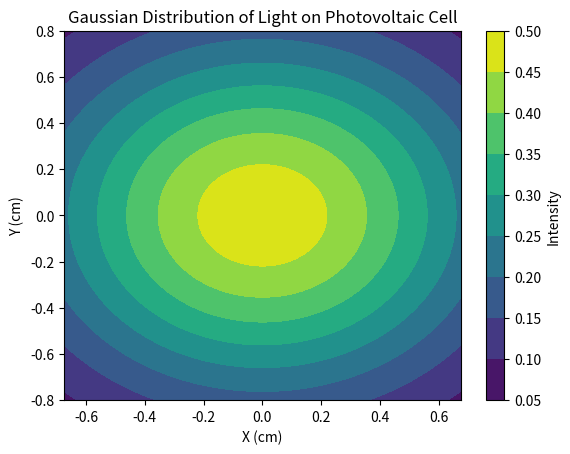

Recreate this plot in Python.
import numpy as np
from scipy.integrate import dblquad
import matplotlib.pyplot as plt

# parameters-- change input depending which we will be using
cell_width_cm = 1.35  # width of the photovoltaic cell in cm
cell_height_cm = 1.6  # weight of the photovoltaic cell in cm
beam_center_x_cm = 0  # x-coordinate of the center of the Gaussian light beam in cm
beam_center_y_cm = 0  # y-coordinate of the center of the Gaussian light beam in cm
wavelength_nm = 1065  # wavelength of the laser in nm
average_power_w = 32  # average power of the laser in watts
optical_power_density_w_cm2 = 2  # optical power density in W/cm^2
output_nominal_voltage_v = 0.9  # output nominal voltage in volts
#output_nominal_current_a = 16  # output nominal current in amperes

# fefractive index of borosilicate glass (BK7?)
glass_refractive_index = 1.51446

# function to calculate Gaussian distribution
def gaussian(x, y):
    beam_waist_cm = cell_width_cm / 2  # assumption that beam waist is half of the cell width?
    sigma = beam_waist_cm / np.sqrt(2 * np.log(2))  # standard deviation for Gaussian beam
    return (1 / (2 * np.pi * sigma**2)) * np.exp(-((x - beam_center_x_cm)**2 + (y - beam_center_y_cm)**2) / (2 * sigma**2))

# function to calculate Fresnel coefficients for two reflections
def calculate_fresnel_coefficient(n1, n2, theta):
    cos_theta_i = np.cos(np.deg2rad(theta))
    cos_theta_t = np.sqrt(1 - ((n1 / n2) ** 2) * (1 - cos_theta_i ** 2))
    rs = ((n1 * cos_theta_i - n2 * cos_theta_t) / (n1 * cos_theta_i + n2 * cos_theta_t)) ** 2
    rp = ((n1 * cos_theta_t - n2 * cos_theta_i) / (n1 * cos_theta_t + n2 * cos_theta_i)) ** 2
    return (rs + rp) / 2

# function to integrate the light distribution over the cell area considering glass cover
def integrate_light_distribution_with_glass():
    result, _ = dblquad(lambda y, x: gaussian(x, y) * 
                        (1 - calculate_fresnel_coefficient(1, glass_refractive_index, 0)), 
                        -cell_width_cm/2, cell_width_cm/2,
                        lambda x: -cell_height_cm/2, lambda x: cell_height_cm/2)
    return result

# function to calculate the photocurrent generated in the cell
def calculate_photocurrent(light_intensity):
    return light_intensity * (wavelength_nm / 1000) * optical_power_density_w_cm2

def main():
    # calculating the distribution of light on the photovoltaic cell considering glass cover
    light_intensity = integrate_light_distribution_with_glass()
    print("Average Light Intensity on Cell with Glass Cover:", light_intensity)
    
    # calculating the photocurrent generated in the cell
    photocurrent = calculate_photocurrent(light_intensity)
    print("Photocurrent Generated in Cell:", photocurrent, "A")

    # plotting the Gaussian distribution of light
    x = np.linspace(-cell_width_cm/2, cell_width_cm/2, 100)
    y = np.linspace(-cell_height_cm/2, cell_height_cm/2, 100)
    X, Y = np.meshgrid(x, y)
    Z = gaussian(X, Y)
    plt.contourf(X, Y, Z, cmap='viridis')
    plt.colorbar(label='Intensity')
    plt.title('Gaussian Distribution of Light on Photovoltaic Cell')
    plt.xlabel('X (cm)')
    plt.ylabel('Y (cm)')
    plt.show()

if __name__ == "__main__":
    main()
